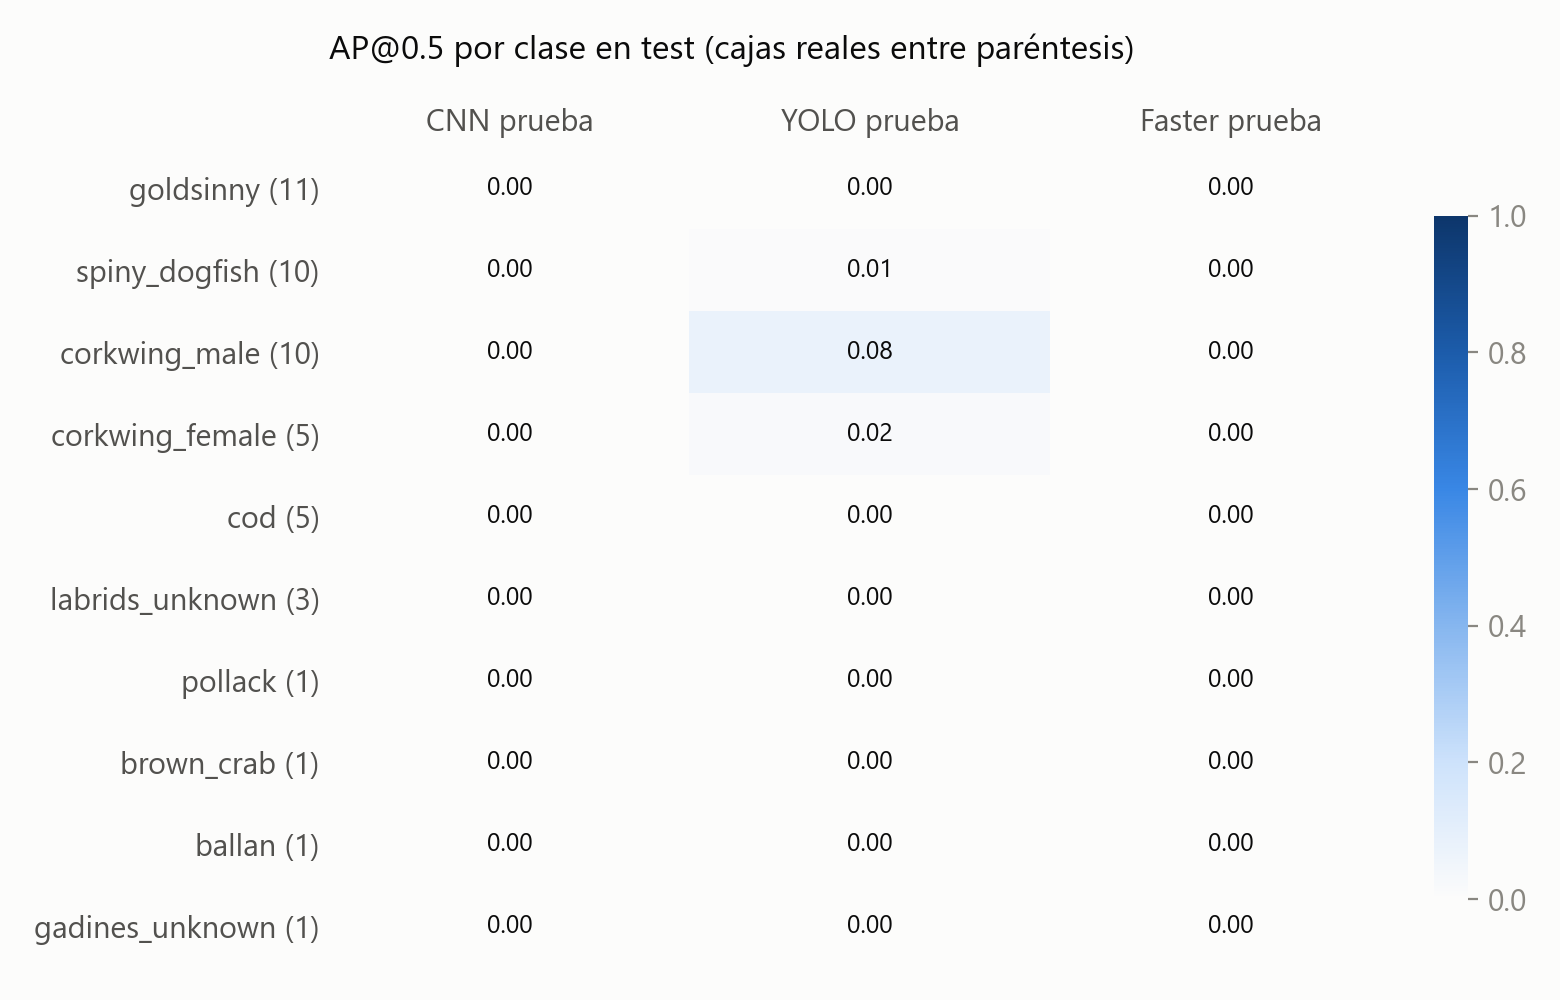

Values plotted in this chart, from the file beside it:
clase, cajas_test, AP50 CNN prueba, AP50 YOLO prueba, AP50 Faster prueba
ballan, 1, 0.000, 0.000, 0.000
brown_crab, 1, 0.000, 0.000, 0.000
cod, 5, 0.000, 0.000, 0.000
corkwing_female, 5, 0.000, 0.016, 0.000
corkwing_male, 10, 0.000, 0.076, 0.000
gadines_unknown, 1, 0.000, 0.000, 0.000
goldsinny, 11, 0.000, 0.000, 0.000
labrids_unknown, 3, 0.000, 0.000, 0.000
pollack, 1, 0.000, 0.000, 0.000
spiny_dogfish, 10, 0.000, 0.008, 0.000
